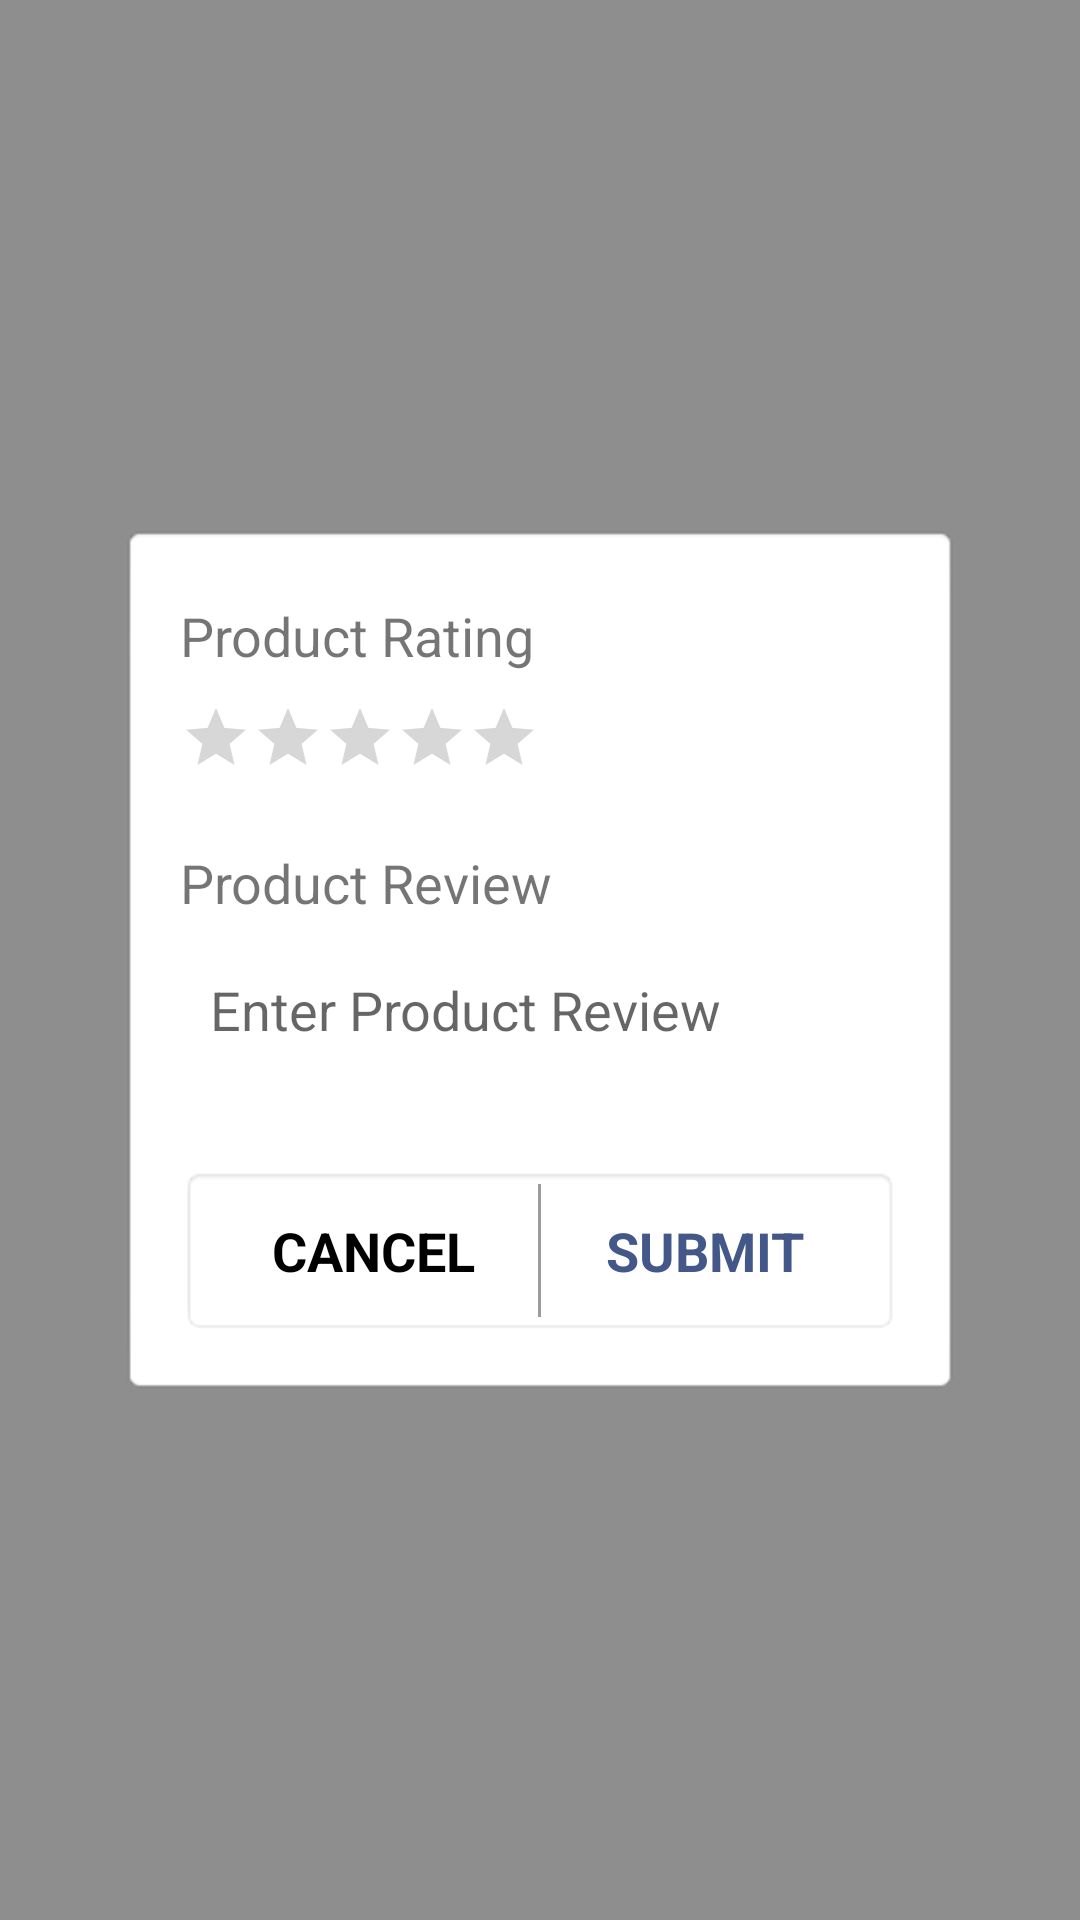

This screen was rendered from an Android layout file. Write that file and the resources it references.
<!-- AndroidManifest.xml: application theme AppTheme -->
<!-- res/layout/rating_dialog.xml -->
<?xml version="1.0" encoding="utf-8"?>
<LinearLayout
    xmlns:android="http://schemas.android.com/apk/res/android"
    android:layout_width="match_parent"
    android:layout_height="match_parent"
    android:gravity="center"
    android:background="#6F000000"
    android:theme="@style/AppTheme"
    android:id="@+id/llEditDialog">

    <LinearLayout
        android:layout_width="match_parent"
        android:layout_height="wrap_content"
        android:padding="20dp"
        android:layout_margin="40dp"
        android:background="@android:drawable/editbox_background"
        android:orientation="vertical">

        <TextView
            android:layout_width="match_parent"
            android:layout_height="wrap_content"
            android:textSize="18dp"
            android:layout_marginTop="5dp"
            android:layout_marginBottom="10dp"
            android:text="Product Rating"/>

        <RatingBar
            android:id="@+id/rbProductRating"
            style="@style/Widget.AppCompat.RatingBar"
            android:layout_width="wrap_content"
            android:layout_height="wrap_content"
            android:max="5"
            android:minHeight="10dp"
            android:numStars="5"
            android:scaleX="0.5"
            android:scaleY="0.5"
            android:stepSize="1.0"
            android:transformPivotX="0dp"
            android:transformPivotY="0dp" />

        <TextView
            android:layout_width="match_parent"
            android:layout_height="wrap_content"
            android:textSize="18dp"
            android:layout_marginBottom="5dp"
            android:text="Product Review"/>

        <EditText
            android:id="@+id/txtProductReview"
            android:layout_width="match_parent"
            android:layout_height="wrap_content"
            android:layout_marginTop="3dp"
            android:padding="10dp"
            android:hint="Enter Product Review"
            android:background="@drawable/textbox"/>


        <LinearLayout
            android:layout_width="match_parent"
            android:layout_height="wrap_content"
            android:orientation="horizontal"
            android:background="@android:drawable/editbox_background"
            android:layout_marginTop="30dp">

            <TextView
                android:id="@+id/txtBtnDCancel"
                android:layout_width="match_parent"
                android:layout_height="wrap_content"
                android:layout_weight="1"
                android:textSize="18dp"
                android:gravity="center"
                android:padding="10dp"
                android:textStyle="bold"
                android:textColor="@color/colorBlack"
                android:text="CANCEL"/>

            <View
                android:layout_width="1dp"
                android:layout_height="match_parent"
                android:background="@color/colorGreyDark"/>

            <TextView
                android:id="@+id/txtBtnDSubmit"
                android:layout_width="match_parent"
                android:layout_height="wrap_content"
                android:layout_weight="1"
                android:textSize="18dp"
                android:gravity="center"
                android:padding="10dp"
                android:textStyle="bold"
                android:textColor="@color/colorBlue"
                android:text="SUBMIT"/>

        </LinearLayout>

    </LinearLayout>

</LinearLayout>
<!-- resources referenced by this layout -->
<resources>
  <color name="colorBlack">#000000</color>
  <color name="colorBlue">#445789</color>
  <color name="colorGreyDark">#9E9B99</color>
  <style name="AppTheme" parent="Theme.AppCompat.Light.DarkActionBar">
          
          <item name="colorPrimary">@color/colorPrimary</item>
          <item name="colorPrimaryDark">@color/colorPrimaryDark</item>
          <item name="colorAccent">@color/colorAccent</item>
      </style>
  <color name="colorPrimary">#FFFCFB</color>
  <color name="colorPrimaryDark">#C4C2C1</color>
  <color name="colorAccent">#D81B60</color>
</resources>
